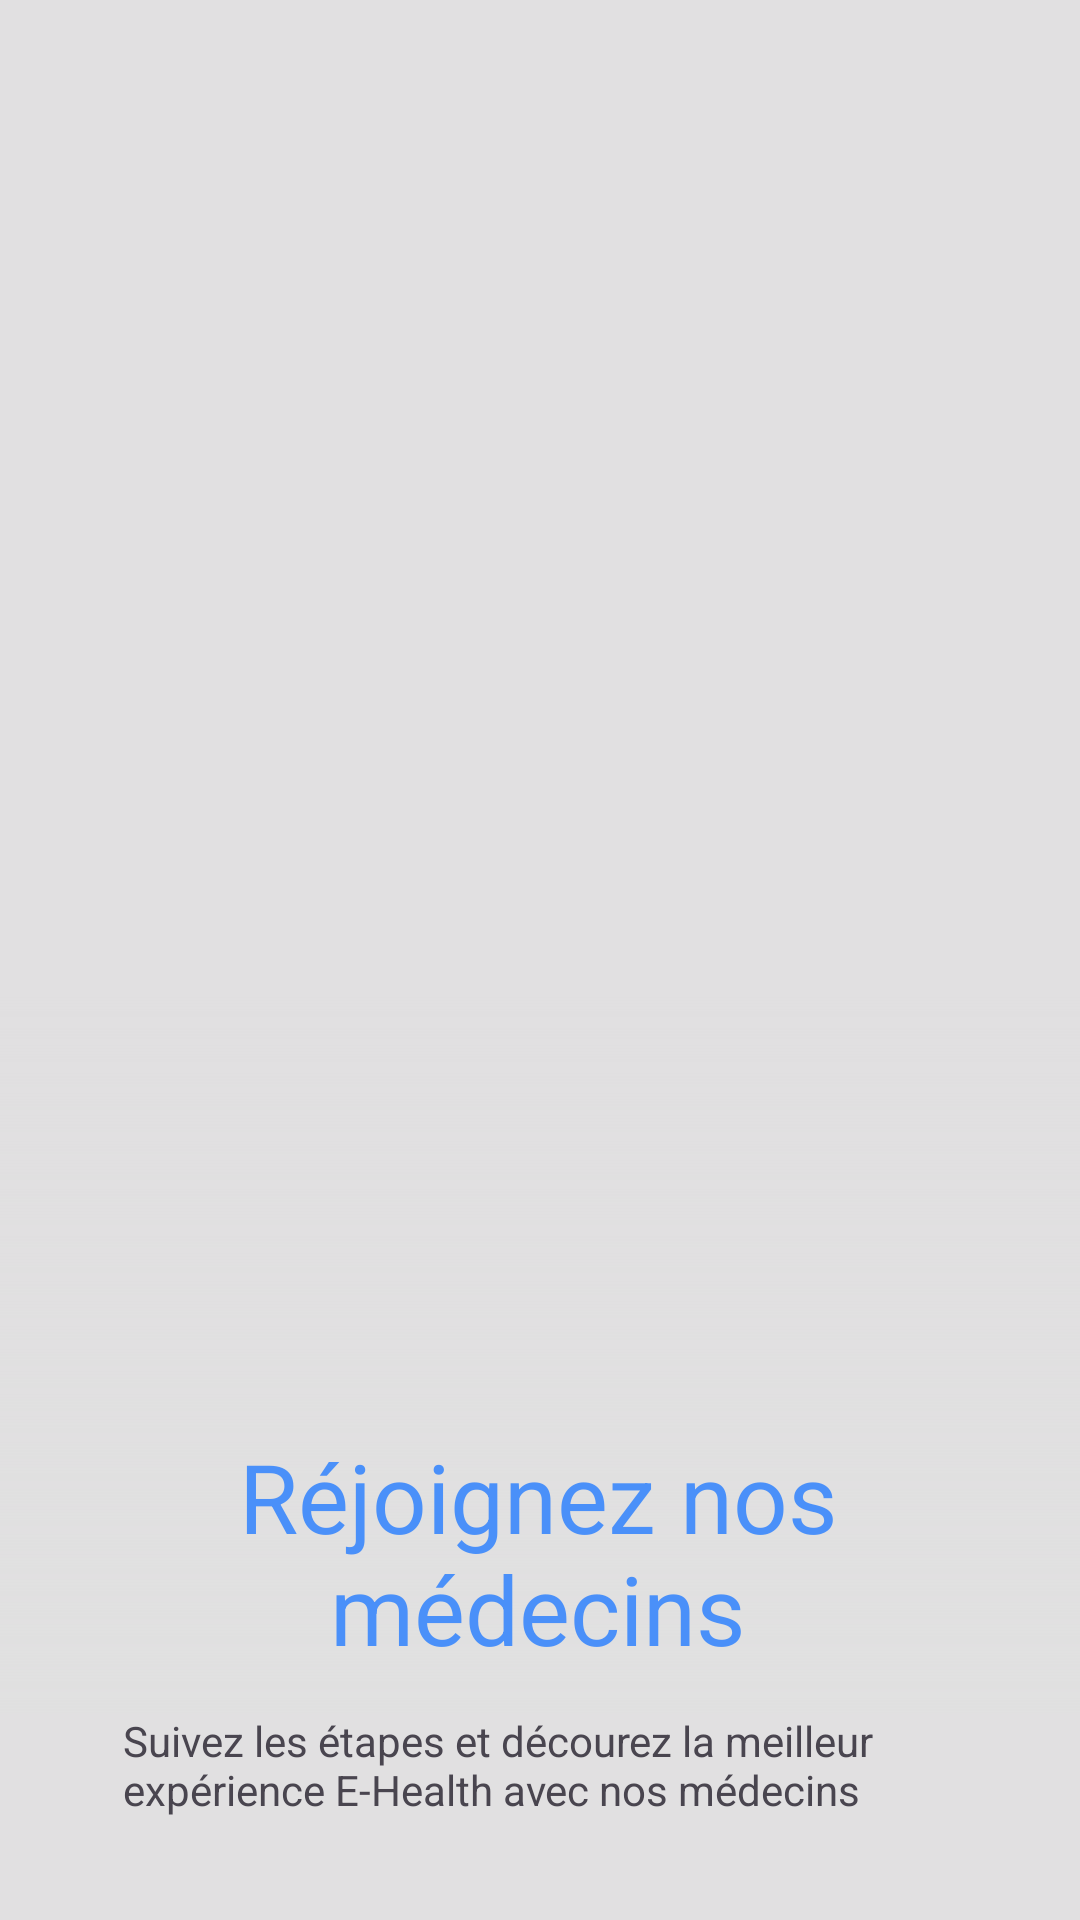

Produce the Android XML layout that renders to this screen, including the resource entries it uses.
<!-- AndroidManifest.xml: application theme Theme.HealthLink -->
<!-- res/layout/fragment_boarding.xml -->
<?xml version="1.0" encoding="UTF-8"?>

<layout xmlns:android="http://schemas.android.com/apk/res/android"
    xmlns:app="http://schemas.android.com/apk/res-auto" xmlns:tools="http://schemas.android.com/tools">

    <LinearLayout android:gravity="center_horizontal"
        android:id="@+id/linearOnboarding"
        android:layout_height="match_parent"
        android:layout_width="match_parent"
        android:orientation="vertical" style="@style/groupStylegray_300_1">
        <ImageView
            android:id="@+id/toolbarToolbar"
            android:layout_width="match_parent"
            android:layout_height="62dp"
            android:layout_marginStart="@dimen/_69pxh"
            android:layout_marginEnd="@dimen/_69pxh"
            android:gravity="start"
            android:src="@drawable/logoo" />
        <FrameLayout android:gravity="start"
            android:id="@+id/frameStackgroupOne"
            android:layout_height="@dimen/_526pxv"
            android:layout_marginTop="@dimen/_18pxv" android:layout_width="match_parent">

            <ImageView android:id="@+id/imageGroupOne"
                android:layout_gravity="top|start"
                android:layout_height="@dimen/_443pxh"
                android:layout_marginBottom="@dimen/_11pxv"
                android:layout_marginEnd="@dimen/_10pxh"
                android:layout_marginTop="@dimen/_11pxv"
                android:layout_width="@dimen/_336pxh"
                android:scaleType="fitXY"
                tools:ignore="ContentDescription" android:src="@drawable/img_group_blue_a400"/>

            <FrameLayout android:id="@+id/frameStacklineareffect"
                android:layout_gravity="top|start"
                android:layout_height="@dimen/_491pxv"
                android:layout_marginBottom="@dimen/_10pxv" android:layout_width="match_parent">
                <ImageView android:id="@+id/imageImageTwo"
                    android:layout_gravity="start"
                    android:layout_height="@dimen/_491pxh"
                    android:layout_width="match_parent"
                    android:scaleType="fitXY"

                    tools:ignore="ContentDescription" android:src="@drawable/img_image_491x375"/>
                <View
                    android:background="@drawable/rectangle_gradient_s_gray_300_00_e_gray_300"
                    android:id="@+id/viewLinearEffect"
                    android:layout_gravity="bottom|start"
                    android:layout_height="@dimen/_239pxv"
                    android:layout_marginTop="@dimen/_10pxv" android:layout_width="@dimen/_375pxh"/>
            </FrameLayout>
            <LinearLayout android:id="@+id/linearColumnbestdoctorapp"
                android:layout_gravity="bottom|center"
                android:layout_height="wrap_content"
                android:layout_marginEnd="@dimen/_41pxh"
                android:layout_marginStart="@dimen/_41pxh"
                android:layout_marginTop="@dimen/_10pxv"
                android:layout_width="match_parent" android:orientation="vertical">
                <TextView android:gravity="center_horizontal"
                    android:id="@+id/txtBestDoctorApp"
                    android:layout_height="wrap_content"
                    android:layout_marginEnd="@dimen/_5pxh"
                    android:layout_marginStart="@dimen/_4pxh"
                    android:layout_width="match_parent"

                    style="@style/txtInterbold32" android:text="@string/msg_best_doctor_app"/>
                <TextView android:id="@+id/txtManageandsche"
                    android:layout_height="wrap_content"
                    android:layout_marginTop="@dimen/_13pxv"
                    android:layout_width="match_parent"
                    android:text="@string/txtManageandsche"
                  />
            </LinearLayout>
        </FrameLayout>
        <androidx.appcompat.widget.AppCompatButton
            android:ellipsize="end" android:gravity="center"
            android:id="@+id/btnGetStarted"
            android:layout_height="wrap_content"
            android:layout_marginBottom="@dimen/_20pxv"
            android:layout_marginEnd="@dimen/_32pxh"
            android:layout_marginStart="@dimen/_32pxh"
            android:layout_marginTop="@dimen/_31pxv"
            android:layout_width="match_parent"
            android:paddingBottom="@dimen/_16pxv"
            android:paddingEnd="@dimen/_30pxh"
            android:paddingStart="@dimen/_30pxh"
            android:paddingTop="@dimen/_16pxv" android:singleLine="true"
            android:textAllCaps="false"
            style="@style/btnSolidRoundedOutline" android:text="@string/lbl_s_inscrire"/>
    </LinearLayout>
</layout>
<!-- resources referenced by this layout -->
<resources>
  <dimen name="_10pxh">10.0dp</dimen>
  <dimen name="_10pxv">10.0dp</dimen>
  <dimen name="_11pxv">11.0dp</dimen>
  <dimen name="_13pxv">13.0dp</dimen>
  <dimen name="_16pxv">16.0dp</dimen>
  <dimen name="_18pxv">18.0dp</dimen>
  <dimen name="_20pxv">20.0dp</dimen>
  <dimen name="_239pxv">239.0dp</dimen>
  <dimen name="_30pxh">30.0dp</dimen>
  <dimen name="_31pxv">31.0dp</dimen>
  <dimen name="_32pxh">32.0dp</dimen>
  <dimen name="_336pxh">336.0dp</dimen>
  <dimen name="_375pxh">375.0dp</dimen>
  <dimen name="_41pxh">41.0dp</dimen>
  <dimen name="_443pxh">443.0dp</dimen>
  <dimen name="_491pxh">491.0dp</dimen>
  <dimen name="_491pxv">491.0dp</dimen>
  <dimen name="_4pxh">4.0dp</dimen>
  <dimen name="_526pxv">526.0dp</dimen>
  <dimen name="_5pxh">5.0dp</dimen>
  <dimen name="_69pxh">69.0dp</dimen>
  <!-- drawable rectangle_gradient_s_gray_300_00_e_gray_300 (drawable) -->
  <?xml version="1.0" encoding="UTF-8"?>
  
  <shape android:shape="rectangle" xmlns:android="http://schemas.android.com/apk/res/android">
      <gradient android:angle="270.0" android:endColor="@color/gray_300"
          android:startColor="@color/gray_300_00" android:type="linear"/>
  </shape>
  <string name="lbl_s_inscrire">S\u2019inscrire</string>
  <string name="msg_best_doctor_app">Réjoignez nos médecins </string>
  <string name="txtManageandsche">Suivez les étapes et décourez la meilleur expérience E-Health avec nos médecins </string>
  <style name="btnSolidRoundedOutline">
          <item name="android:textSize">@dimen/_16pxh</item>
          <item name="android:textColor">@color/white_A701</item>
          <item name="android:textFontWeight" tools:targetApi="p">600</item>
          <item name="android:background">@drawable/rectangle_bg_blue_a400_cc_border_blue_a400_cc_radius_16</item>
      </style>
  <style name="groupStylegray_300_1">
          <item name="android:background">@drawable/rectangle_bg_gray_300_dd1</item>
      </style>
  <style name="txtInterbold32">
          <item name="android:textSize">@dimen/_32pxh</item>
          <item name="android:textColor">@color/blue_A400_cc</item>
          <item name="android:textFontWeight" tools:targetApi="p">700</item>
      </style>
  <style name="Theme.HealthLink" parent="Base.Theme.HealthLink" />
  <color name="gray_300">#e0e0e0</color>
  <color name="gray_300_00">#00dddddd</color>
  <dimen name="_16pxh">16.0dp</dimen>
  <color name="white_A701">#ffffff</color>
  <!-- drawable rectangle_bg_blue_a400_cc_border_blue_a400_cc_radius_16 (drawable) -->
  <?xml version="1.0" encoding="UTF-8"?>
  
  <shape android:shape="rectangle" xmlns:android="http://schemas.android.com/apk/res/android">
      <solid android:color="@color/blue_A400_cc"/>
      <corners android:radius="@dimen/_16pxh"/>
      <stroke android:color="@color/blue_A400_cc" android:width="@dimen/_1pxh"/>
  </shape>
  <!-- drawable rectangle_bg_gray_300_dd1 (drawable) -->
  <?xml version="1.0" encoding="UTF-8"?>
  
  <shape android:shape="rectangle" xmlns:android="http://schemas.android.com/apk/res/android">
      <solid android:color="@color/gray_300_dd"/>
  </shape>
  <color name="blue_A400_cc">#cc247cff</color>
  <style name="Base.Theme.HealthLink" parent="Theme.Material3.DayNight.NoActionBar">
          
          
      </style>
  <dimen name="_1pxh">1.0dp</dimen>
  <color name="gray_300_dd">#dddddddd</color>
</resources>
